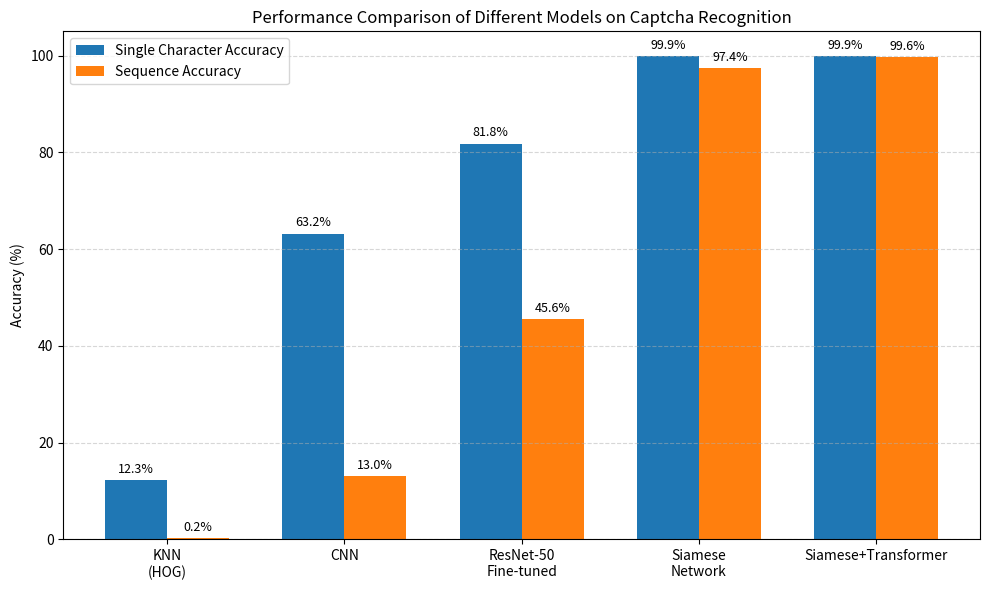

This chart was generated by the following Python code: (Note: this script raises an exception after producing the figure.)
import matplotlib.pyplot as plt
import numpy as np

# 数据准备
models = ['KNN\n(HOG)', 'CNN', 'ResNet-50\nFine-tuned', 'Siamese\nNetwork', 'Siamese+Transformer']
single_char_acc = [12.3, 63.20, 81.8, 99.9, 99.9]
sequence_acc = [0.2, 13.00, 45.6, 97.4, 99.6]

x = np.arange(len(models))  # x轴位置
width = 0.35  # 柱子宽度

# 绘图
fig, ax = plt.subplots(figsize=(10, 6))
rects1 = ax.bar(x - width/2, single_char_acc, width, label='Single Character Accuracy')
rects2 = ax.bar(x + width/2, sequence_acc, width, label='Sequence Accuracy')

# 添加标签和标题
ax.set_ylabel('Accuracy (%)')
ax.set_title('Performance Comparison of Different Models on Captcha Recognition')
ax.set_xticks(x)
ax.set_xticklabels(models)
ax.legend()

# 显示数值
def autolabel(rects):
    for rect in rects:
        height = rect.get_height()
        ax.annotate(f'{height:.1f}%',
                    xy=(rect.get_x() + rect.get_width() / 2, height),
                    xytext=(0, 3),  # 3 points vertical offset
                    textcoords="offset points",
                    ha='center', va='bottom', fontsize=9)

autolabel(rects1)
autolabel(rects2)

# 调整Y轴范围上限从100%改为105%，避免顶部标签重叠
plt.ylim(0, 105)  # 原为 plt.ylim(0, 100)
plt.tight_layout()
plt.grid(True, axis='y', linestyle='--', alpha=0.5)
plt.savefig("figures/model_comparison_bar_chart.png", dpi=300, bbox_inches='tight')
print("Result saved to model_comparison_bar_chart.png file.")